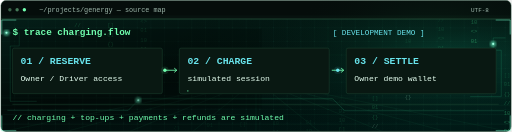
t = 0.00 s
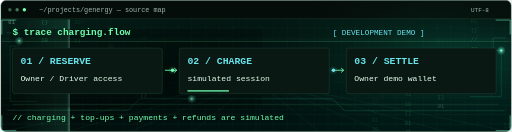
t = 1.60 s
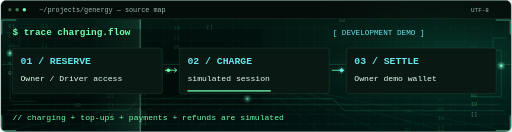
t = 3.25 s
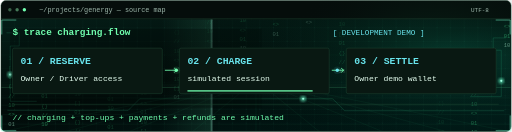
t = 4.90 s
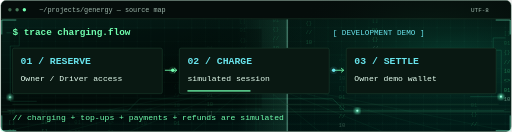
t = 6.65 s
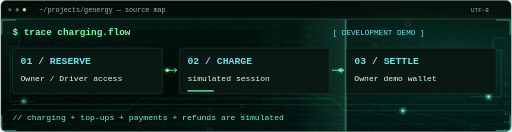
t = 8.00 s

The animated SVG that drew these frames (rendered in a browser with its animation timeline set to each time). Animation: 29 SMIL elements (animate=1,animateMotion=10,animateTransform=18), 1 CSS @keyframes rule; frames cover the first 8.00 s, repeats indefinitely.

<svg xmlns="http://www.w3.org/2000/svg" width="1200" height="310" viewBox="0 0 1200 310" role="img" aria-labelledby="title desc">
<title id="title">G Energy — charging and wallet boundaries</title>
<desc id="desc">Animated conceptual engineering schematic, not live telemetry. Project details and source links follow in the README.</desc>
<defs><pattern id="grid" width="28" height="28" patternUnits="userSpaceOnUse"><path d="M28 0H0V28" fill="none" stroke="#123323" stroke-width="0.6"/></pattern><radialGradient id="glow"><stop stop-color="#14663e" stop-opacity="0.32"/><stop offset="1" stop-color="#050d0b" stop-opacity="0"/></radialGradient></defs>
<rect x="1" y="1" width="1198" height="308" rx="12" fill="#050d0b" stroke="#214d38"/>
<rect x="2" y="44" width="1196" height="264" fill="url(#grid)"/>
<ellipse cx="1020" cy="155" rx="360" ry="260" fill="url(#glow)"/>
<defs>
      <linearGradient id="bg-base" x2="0.8" y2="1"><stop stop-color="#041e18"/><stop offset="0.5" stop-color="#020b09"/><stop offset="1" stop-color="#001614"/></linearGradient>
      <radialGradient id="bg-aura"><stop stop-color="#0c765a" stop-opacity="0.42"/><stop offset="1" stop-color="#00110d" stop-opacity="0"/></radialGradient>
      <pattern id="bg-grid" width="32" height="32" patternUnits="userSpaceOnUse"><path d="M32 0H0V32" fill="none" stroke="#2baf73" stroke-opacity="0.16" stroke-width="0.7"/><circle cx="0" cy="0" r="1" fill="#4fffb1" opacity="0.32"/></pattern>
      <linearGradient id="bg-sweep"><stop stop-color="#65ffc0" stop-opacity="0"/><stop offset="0.95" stop-color="#65ffc0" stop-opacity="0.1"/><stop offset="1" stop-color="#afffe8" stop-opacity="0.45"/></linearGradient>
      <filter id="bg-bloom"><feGaussianBlur stdDeviation="3"/></filter>
      <clipPath id="bg-clip"><rect x="2" y="45" width="1196" height="263" rx="10"/></clipPath>
    </defs>
    <g clip-path="url(#bg-clip)">
      <rect x="2" y="45" width="1196" height="263" fill="url(#bg-base)"/>
      <ellipse cx="1056.0" cy="130.2" rx="696.0" ry="241.8" fill="url(#bg-aura)"/>
      <rect x="2" y="45" width="1196" height="263" fill="url(#bg-grid)"/>
    
<g class="motion" opacity="0.48" font-family="Consolas,Courier New,monospace" font-size="13" fill="#4df59b">
<text x="18.0" y="0" opacity="1.0" fill="#baffde">01</text>
<text x="18.0" y="-22" opacity="0.9">&lt;&gt;</text>
<text x="18.0" y="-44" opacity="0.8">10</text>
<text x="18.0" y="-66" opacity="0.7">//</text>
<text x="18.0" y="-88" opacity="0.6">{}</text>
<text x="18.0" y="-110" opacity="0.5">01</text>
<text x="18.0" y="-132" opacity="0.4">[]</text>
<text x="18.0" y="-154" opacity="0.3">10</text>
<animateTransform attributeName="transform" type="translate" from="0 -60" to="0 520" dur="8.0s" begin="0.0s" repeatCount="indefinite"/></g>
<g class="motion" opacity="0.48" font-family="Consolas,Courier New,monospace" font-size="13" fill="#4df59b">
<text x="95.6" y="0" opacity="1.0" fill="#baffde">&lt;&gt;</text>
<text x="95.6" y="-22" opacity="0.9">10</text>
<text x="95.6" y="-44" opacity="0.8">//</text>
<text x="95.6" y="-66" opacity="0.7">{}</text>
<text x="95.6" y="-88" opacity="0.6">01</text>
<text x="95.6" y="-110" opacity="0.5">[]</text>
<text x="95.6" y="-132" opacity="0.4">10</text>
<text x="95.6" y="-154" opacity="0.3">01</text>
<animateTransform attributeName="transform" type="translate" from="0 -60" to="0 520" dur="9.7s" begin="-1.43s" repeatCount="indefinite"/></g>
<g class="motion" opacity="0.25" font-family="Consolas,Courier New,monospace" font-size="13" fill="#4df59b">
<text x="173.2" y="0" opacity="1.0" fill="#baffde">10</text>
<text x="173.2" y="-22" opacity="0.9">//</text>
<text x="173.2" y="-44" opacity="0.8">{}</text>
<text x="173.2" y="-66" opacity="0.7">01</text>
<text x="173.2" y="-88" opacity="0.6">[]</text>
<text x="173.2" y="-110" opacity="0.5">10</text>
<text x="173.2" y="-132" opacity="0.4">01</text>
<text x="173.2" y="-154" opacity="0.3">&lt;&gt;</text>
<animateTransform attributeName="transform" type="translate" from="0 -60" to="0 520" dur="11.4s" begin="-2.86s" repeatCount="indefinite"/></g>
<g class="motion" opacity="0.25" font-family="Consolas,Courier New,monospace" font-size="13" fill="#4df59b">
<text x="250.8" y="0" opacity="1.0" fill="#baffde">//</text>
<text x="250.8" y="-22" opacity="0.9">{}</text>
<text x="250.8" y="-44" opacity="0.8">01</text>
<text x="250.8" y="-66" opacity="0.7">[]</text>
<text x="250.8" y="-88" opacity="0.6">10</text>
<text x="250.8" y="-110" opacity="0.5">01</text>
<text x="250.8" y="-132" opacity="0.4">&lt;&gt;</text>
<text x="250.8" y="-154" opacity="0.3">10</text>
<animateTransform attributeName="transform" type="translate" from="0 -60" to="0 520" dur="13.1s" begin="-4.29s" repeatCount="indefinite"/></g>
<g class="motion" opacity="0.25" font-family="Consolas,Courier New,monospace" font-size="13" fill="#4df59b">
<text x="328.4" y="0" opacity="1.0" fill="#baffde">{}</text>
<text x="328.4" y="-22" opacity="0.9">01</text>
<text x="328.4" y="-44" opacity="0.8">[]</text>
<text x="328.4" y="-66" opacity="0.7">10</text>
<text x="328.4" y="-88" opacity="0.6">01</text>
<text x="328.4" y="-110" opacity="0.5">&lt;&gt;</text>
<text x="328.4" y="-132" opacity="0.4">10</text>
<text x="328.4" y="-154" opacity="0.3">//</text>
<animateTransform attributeName="transform" type="translate" from="0 -60" to="0 520" dur="14.8s" begin="-5.72s" repeatCount="indefinite"/></g>
<g class="motion" opacity="0.25" font-family="Consolas,Courier New,monospace" font-size="13" fill="#4df59b">
<text x="406.0" y="0" opacity="1.0" fill="#baffde">01</text>
<text x="406.0" y="-22" opacity="0.9">[]</text>
<text x="406.0" y="-44" opacity="0.8">10</text>
<text x="406.0" y="-66" opacity="0.7">01</text>
<text x="406.0" y="-88" opacity="0.6">&lt;&gt;</text>
<text x="406.0" y="-110" opacity="0.5">10</text>
<text x="406.0" y="-132" opacity="0.4">//</text>
<text x="406.0" y="-154" opacity="0.3">{}</text>
<animateTransform attributeName="transform" type="translate" from="0 -60" to="0 520" dur="8.0s" begin="-7.1499999999999995s" repeatCount="indefinite"/></g>
<g class="motion" opacity="0.25" font-family="Consolas,Courier New,monospace" font-size="13" fill="#4df59b">
<text x="483.6" y="0" opacity="1.0" fill="#baffde">[]</text>
<text x="483.6" y="-22" opacity="0.9">10</text>
<text x="483.6" y="-44" opacity="0.8">01</text>
<text x="483.6" y="-66" opacity="0.7">&lt;&gt;</text>
<text x="483.6" y="-88" opacity="0.6">10</text>
<text x="483.6" y="-110" opacity="0.5">//</text>
<text x="483.6" y="-132" opacity="0.4">{}</text>
<text x="483.6" y="-154" opacity="0.3">01</text>
<animateTransform attributeName="transform" type="translate" from="0 -60" to="0 520" dur="9.7s" begin="-8.58s" repeatCount="indefinite"/></g>
<g class="motion" opacity="0.25" font-family="Consolas,Courier New,monospace" font-size="13" fill="#4df59b">
<text x="561.2" y="0" opacity="1.0" fill="#baffde">10</text>
<text x="561.2" y="-22" opacity="0.9">01</text>
<text x="561.2" y="-44" opacity="0.8">&lt;&gt;</text>
<text x="561.2" y="-66" opacity="0.7">10</text>
<text x="561.2" y="-88" opacity="0.6">//</text>
<text x="561.2" y="-110" opacity="0.5">{}</text>
<text x="561.2" y="-132" opacity="0.4">01</text>
<text x="561.2" y="-154" opacity="0.3">[]</text>
<animateTransform attributeName="transform" type="translate" from="0 -60" to="0 520" dur="11.4s" begin="-10.01s" repeatCount="indefinite"/></g>
<g class="motion" opacity="0.25" font-family="Consolas,Courier New,monospace" font-size="13" fill="#4df59b">
<text x="638.8" y="0" opacity="1.0" fill="#baffde">01</text>
<text x="638.8" y="-22" opacity="0.9">&lt;&gt;</text>
<text x="638.8" y="-44" opacity="0.8">10</text>
<text x="638.8" y="-66" opacity="0.7">//</text>
<text x="638.8" y="-88" opacity="0.6">{}</text>
<text x="638.8" y="-110" opacity="0.5">01</text>
<text x="638.8" y="-132" opacity="0.4">[]</text>
<text x="638.8" y="-154" opacity="0.3">10</text>
<animateTransform attributeName="transform" type="translate" from="0 -60" to="0 520" dur="13.1s" begin="-11.44s" repeatCount="indefinite"/></g>
<g class="motion" opacity="0.25" font-family="Consolas,Courier New,monospace" font-size="13" fill="#4df59b">
<text x="716.4" y="0" opacity="1.0" fill="#baffde">&lt;&gt;</text>
<text x="716.4" y="-22" opacity="0.9">10</text>
<text x="716.4" y="-44" opacity="0.8">//</text>
<text x="716.4" y="-66" opacity="0.7">{}</text>
<text x="716.4" y="-88" opacity="0.6">01</text>
<text x="716.4" y="-110" opacity="0.5">[]</text>
<text x="716.4" y="-132" opacity="0.4">10</text>
<text x="716.4" y="-154" opacity="0.3">01</text>
<animateTransform attributeName="transform" type="translate" from="0 -60" to="0 520" dur="14.8s" begin="-12.87s" repeatCount="indefinite"/></g>
<g class="motion" opacity="0.25" font-family="Consolas,Courier New,monospace" font-size="13" fill="#4df59b">
<text x="794.0" y="0" opacity="1.0" fill="#baffde">10</text>
<text x="794.0" y="-22" opacity="0.9">//</text>
<text x="794.0" y="-44" opacity="0.8">{}</text>
<text x="794.0" y="-66" opacity="0.7">01</text>
<text x="794.0" y="-88" opacity="0.6">[]</text>
<text x="794.0" y="-110" opacity="0.5">10</text>
<text x="794.0" y="-132" opacity="0.4">01</text>
<text x="794.0" y="-154" opacity="0.3">&lt;&gt;</text>
<animateTransform attributeName="transform" type="translate" from="0 -60" to="0 520" dur="8.0s" begin="-14.299999999999999s" repeatCount="indefinite"/></g>
<g class="motion" opacity="0.25" font-family="Consolas,Courier New,monospace" font-size="13" fill="#4df59b">
<text x="871.6" y="0" opacity="1.0" fill="#baffde">//</text>
<text x="871.6" y="-22" opacity="0.9">{}</text>
<text x="871.6" y="-44" opacity="0.8">01</text>
<text x="871.6" y="-66" opacity="0.7">[]</text>
<text x="871.6" y="-88" opacity="0.6">10</text>
<text x="871.6" y="-110" opacity="0.5">01</text>
<text x="871.6" y="-132" opacity="0.4">&lt;&gt;</text>
<text x="871.6" y="-154" opacity="0.3">10</text>
<animateTransform attributeName="transform" type="translate" from="0 -60" to="0 520" dur="9.7s" begin="-15.729999999999999s" repeatCount="indefinite"/></g>
<g class="motion" opacity="0.25" font-family="Consolas,Courier New,monospace" font-size="13" fill="#4df59b">
<text x="949.2" y="0" opacity="1.0" fill="#baffde">{}</text>
<text x="949.2" y="-22" opacity="0.9">01</text>
<text x="949.2" y="-44" opacity="0.8">[]</text>
<text x="949.2" y="-66" opacity="0.7">10</text>
<text x="949.2" y="-88" opacity="0.6">01</text>
<text x="949.2" y="-110" opacity="0.5">&lt;&gt;</text>
<text x="949.2" y="-132" opacity="0.4">10</text>
<text x="949.2" y="-154" opacity="0.3">//</text>
<animateTransform attributeName="transform" type="translate" from="0 -60" to="0 520" dur="11.4s" begin="-17.16s" repeatCount="indefinite"/></g>
<g class="motion" opacity="0.25" font-family="Consolas,Courier New,monospace" font-size="13" fill="#4df59b">
<text x="1026.8" y="0" opacity="1.0" fill="#baffde">01</text>
<text x="1026.8" y="-22" opacity="0.9">[]</text>
<text x="1026.8" y="-44" opacity="0.8">10</text>
<text x="1026.8" y="-66" opacity="0.7">01</text>
<text x="1026.8" y="-88" opacity="0.6">&lt;&gt;</text>
<text x="1026.8" y="-110" opacity="0.5">10</text>
<text x="1026.8" y="-132" opacity="0.4">//</text>
<text x="1026.8" y="-154" opacity="0.3">{}</text>
<animateTransform attributeName="transform" type="translate" from="0 -60" to="0 520" dur="13.1s" begin="-18.59s" repeatCount="indefinite"/></g>
<g class="motion" opacity="0.48" font-family="Consolas,Courier New,monospace" font-size="13" fill="#4df59b">
<text x="1104.4" y="0" opacity="1.0" fill="#baffde">[]</text>
<text x="1104.4" y="-22" opacity="0.9">10</text>
<text x="1104.4" y="-44" opacity="0.8">01</text>
<text x="1104.4" y="-66" opacity="0.7">&lt;&gt;</text>
<text x="1104.4" y="-88" opacity="0.6">10</text>
<text x="1104.4" y="-110" opacity="0.5">//</text>
<text x="1104.4" y="-132" opacity="0.4">{}</text>
<text x="1104.4" y="-154" opacity="0.3">01</text>
<animateTransform attributeName="transform" type="translate" from="0 -60" to="0 520" dur="14.8s" begin="-20.02s" repeatCount="indefinite"/></g>
<g class="motion" opacity="0.48" font-family="Consolas,Courier New,monospace" font-size="13" fill="#4df59b">
<text x="1182.0" y="0" opacity="1.0" fill="#baffde">10</text>
<text x="1182.0" y="-22" opacity="0.9">01</text>
<text x="1182.0" y="-44" opacity="0.8">&lt;&gt;</text>
<text x="1182.0" y="-66" opacity="0.7">10</text>
<text x="1182.0" y="-88" opacity="0.6">//</text>
<text x="1182.0" y="-110" opacity="0.5">{}</text>
<text x="1182.0" y="-132" opacity="0.4">01</text>
<text x="1182.0" y="-154" opacity="0.3">[]</text>
<animateTransform attributeName="transform" type="translate" from="0 -60" to="0 520" dur="8.0s" begin="-21.45s" repeatCount="indefinite"/></g>
<path d="M14 77H44V108H23V238H85" fill="none" stroke="#2fbc89" stroke-opacity="0.35" stroke-width="1.3"/>
<g class="motion"><circle r="7" fill="#6affca" opacity="0.55" filter="url(#bg-bloom)"><animateMotion path="M14 77H44V108H23V238H85" dur="9s" begin="0s" repeatCount="indefinite"/></circle><circle r="2.5" fill="#a1ffe3"><animateMotion path="M14 77H44V108H23V238H85" dur="9s" begin="0s" repeatCount="indefinite"/></circle></g>
<path d="M1186 89H1157V118H1176V227H1103" fill="none" stroke="#2fbc89" stroke-opacity="0.35" stroke-width="1.3"/>
<g class="motion"><circle r="7" fill="#6affca" opacity="0.55" filter="url(#bg-bloom)"><animateMotion path="M1186 89H1157V118H1176V227H1103" dur="12s" begin="-2s" repeatCount="indefinite"/></circle><circle r="2.5" fill="#a1ffe3"><animateMotion path="M1186 89H1157V118H1176V227H1103" dur="12s" begin="-2s" repeatCount="indefinite"/></circle></g>
<path d="M16 259H300L327 232H780L808 260H1183" fill="none" stroke="#2fbc89" stroke-opacity="0.35" stroke-width="1.3"/>
<g class="motion"><circle r="7" fill="#6affca" opacity="0.55" filter="url(#bg-bloom)"><animateMotion path="M16 259H300L327 232H780L808 260H1183" dur="15s" begin="-4s" repeatCount="indefinite"/></circle><circle r="2.5" fill="#a1ffe3"><animateMotion path="M16 259H300L327 232H780L808 260H1183" dur="15s" begin="-4s" repeatCount="indefinite"/></circle></g>
<path d="M0 310L468 215" stroke="#38b77e" stroke-opacity="0.16"/>
<path d="M150 310L501 215" stroke="#38b77e" stroke-opacity="0.16"/>
<path d="M300 310L534 215" stroke="#38b77e" stroke-opacity="0.16"/>
<path d="M450 310L567 215" stroke="#38b77e" stroke-opacity="0.16"/>
<path d="M600 310L600 215" stroke="#38b77e" stroke-opacity="0.16"/>
<path d="M750 310L633 215" stroke="#38b77e" stroke-opacity="0.16"/>
<path d="M900 310L666 215" stroke="#38b77e" stroke-opacity="0.16"/>
<path d="M1050 310L699 215" stroke="#38b77e" stroke-opacity="0.16"/>
<path d="M1200 310L732 215" stroke="#38b77e" stroke-opacity="0.16"/>
<path d="M0 292H1200" stroke="#38b77e" stroke-opacity="0.13"/>
<path d="M0 269H1200" stroke="#38b77e" stroke-opacity="0.13"/>
<path d="M0 247H1200" stroke="#38b77e" stroke-opacity="0.13"/>
<path d="M0 230H1200" stroke="#38b77e" stroke-opacity="0.13"/>
<g class="motion"><rect x="-120" y="45" width="120" height="265" fill="url(#bg-sweep)"/><animateTransform attributeName="transform" type="translate" from="0 0" to="1320 0" dur="13s" repeatCount="indefinite"/></g>
<rect x="23" y="68" width="590" height="185" fill="#020b09" opacity="0.32"/>
</g>
<path d="M3 81V47H37" fill="none" stroke="#76ffd0" stroke-opacity="0.8" stroke-width="1.5"/>
<path d="M1163 47H1197V81" fill="none" stroke="#76ffd0" stroke-opacity="0.8" stroke-width="1.5"/>
<path d="M3 271V307H37" fill="none" stroke="#76ffd0" stroke-opacity="0.8" stroke-width="1.5"/>
<path d="M1163 307H1197V271" fill="none" stroke="#76ffd0" stroke-opacity="0.8" stroke-width="1.5"/>
<style>@keyframes blink{0%,48%{opacity:1}49%,100%{opacity:0}}.cursor{animation:blink 1.6s step-end infinite}@media(prefers-reduced-motion:reduce){.motion{display:none}.cursor{animation:none;opacity:1}}</style>
<g class="motion" opacity="0.16"><rect x="2" y="44" width="1196" height="2" fill="#71ffaf"/><rect x="2" y="36" width="1196" height="8" fill="#71ffaf" opacity="0.15"/><animateTransform attributeName="transform" type="translate" from="0 0" to="0 262" dur="8s" repeatCount="indefinite"/></g>
<circle cx="22" cy="23" r="4" fill="#396048"/>
<circle cx="39" cy="23" r="4" fill="#467b59"/>
<circle cx="56" cy="23" r="4" fill="#71ffaf"/>
<text x="91" y="29" fill="#9eb7ab" font-family="Consolas, Courier New, monospace" font-size="16" font-weight="400">~/projects/genergy — source map</text>
<text x="1105" y="29" fill="#9eb7ab" font-family="Consolas, Courier New, monospace" font-size="14" font-weight="400">UTF-8</text>
<path d="M1 44H1199" fill="none" stroke="#214d38" stroke-width="1"/>
<text x="28" y="83" fill="#71ffaf" font-family="Consolas, Courier New, monospace" font-size="22" font-weight="700">$ trace charging.flow</text>
<text x="780" y="83" fill="#69e5ed" font-family="Consolas, Courier New, monospace" font-size="18" font-weight="400">[ DEVELOPMENT DEMO ]</text>
<rect x="28" y="113" width="352" height="107" rx="4" fill="#091812" stroke="#214d38"/>
<text x="47" y="151" fill="#69e5ed" font-family="Consolas, Courier New, monospace" font-size="23" font-weight="700">01 / RESERVE</text>
<text x="47" y="191" fill="#e5fff0" font-family="Consolas, Courier New, monospace" font-size="19" font-weight="400">Owner / Driver access</text>
<path d="M386 165h28m-6 -5 6 5-6 5" fill="none" stroke="#71ffaf" stroke-width="2"/>
<rect x="420" y="113" width="352" height="107" rx="4" fill="#091812" stroke="#214d38"/>
<text x="439" y="151" fill="#69e5ed" font-family="Consolas, Courier New, monospace" font-size="23" font-weight="700">02 / CHARGE</text>
<text x="439" y="191" fill="#e5fff0" font-family="Consolas, Courier New, monospace" font-size="19" font-weight="400">simulated session</text>
<path d="M778 165h28m-6 -5 6 5-6 5" fill="none" stroke="#71ffaf" stroke-width="2"/>
<rect x="812" y="113" width="352" height="107" rx="4" fill="#091812" stroke="#214d38"/>
<text x="831" y="151" fill="#69e5ed" font-family="Consolas, Courier New, monospace" font-size="23" font-weight="700">03 / SETTLE</text>
<text x="831" y="191" fill="#e5fff0" font-family="Consolas, Courier New, monospace" font-size="19" font-weight="400">Owner demo wallet</text>
<path d="M28 245H1170" fill="none" stroke="#214d38" stroke-width="1"/>
<text x="28" y="281" fill="#71ffaf" font-family="Consolas, Courier New, monospace" font-size="19" font-weight="400">// charging + top-ups + payments + refunds are simulated</text>
<g class="motion"><circle r="9" fill="#71ffaf" opacity="0.1"><animateMotion path="M386 165H414" dur="2.5s" begin="0s" repeatCount="indefinite"/></circle><circle r="4" fill="#71ffaf"><animateMotion path="M386 165H414" dur="2.5s" begin="0s" repeatCount="indefinite"/></circle></g>
<g class="motion"><circle r="9" fill="#69e5ed" opacity="0.1"><animateMotion path="M778 165H806" dur="2.5s" begin="-1.25s" repeatCount="indefinite"/></circle><circle r="4" fill="#69e5ed"><animateMotion path="M778 165H806" dur="2.5s" begin="-1.25s" repeatCount="indefinite"/></circle></g>
<rect class="motion" x="439" y="212" width="2" height="3" fill="#71ffaf"><animate attributeName="width" values="2;294;294;2" keyTimes="0;0.7;0.9;1" dur="7s" repeatCount="indefinite"/></rect>
</svg>
